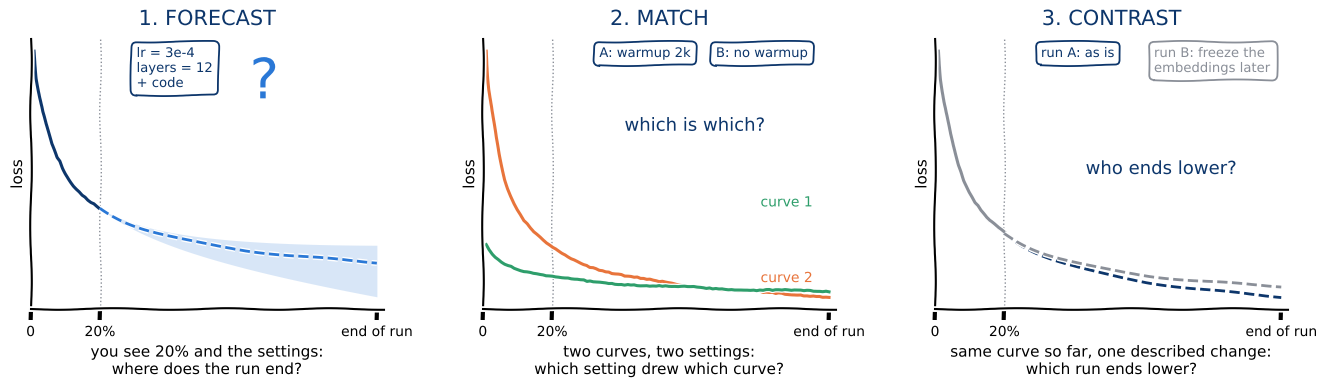

Write the Python code that produced this figure. (Note: this script raises an exception after producing the figure.)
"""Draw assets/settings.png: three ways to read a run, as hand-drawn sketches.

    python assets/make_sketches.py        (needs matplotlib; the curves are made up)

matplotlib's xkcd mode looks for the fonts "xkcd Script" or "Humor Sans" and falls back to another
comic font with a warning when they are not installed; the committed image was drawn that way.
"""
from pathlib import Path

import matplotlib
matplotlib.use('Agg')
import matplotlib.pyplot as plt
import numpy as np

NAVY, BLUE, ORANGE, GREEN, GREY = '#0d366b', '#2a78d6', '#e8743b', '#2e9e6b', '#8a8f98'
rng = np.random.default_rng(3)


def curve(x, floor, scale, rate, noise=0.012):
    return floor + scale * (x + 0.03) ** -rate + rng.normal(0, noise, len(x))


def frame(ax, title, ylabel='loss'):
    ax.set_title(title, fontsize=15, color=NAVY, pad=10)
    ax.set_xlim(0, 1.02)
    ax.set_xticks([0, 0.2, 1.0])
    ax.set_xticklabels(['0', '20%', 'end of run'], fontsize=10)
    ax.set_yticks([])
    ax.set_ylabel(ylabel, fontsize=11)
    for side in ('top', 'right'):
        ax.spines[side].set_visible(False)
    ax.axvline(0.2, color=GREY, lw=1, ls=':')


def card(ax, x, y, lines, color):
    ax.text(x, y, '\n'.join(lines), transform=ax.transAxes, fontsize=9.5, color=color, va='top', ha='left',
            bbox=dict(boxstyle='round,pad=0.4', fc='white', ec=color, lw=1.3))


def main():
    seen = np.linspace(0.01, 0.2, 24)
    rest = np.linspace(0.2, 1.0, 80)
    with plt.xkcd(scale=0.8, length=120, randomness=2):
        fig, (a, b, c) = plt.subplots(1, 3, figsize=(13.5, 4.1))

        # 1. forecasting: one run, the rest of its curve
        frame(a, '1. FORECAST')
        a.plot(seen, curve(seen, 2.2, 0.9, 0.55), color=NAVY, lw=2.2)
        mid = 2.2 + 0.9 * (rest + 0.03) ** -0.55
        a.fill_between(rest, mid - 0.9 * (rest - 0.2), mid + 0.45 * (rest - 0.2), color=BLUE, alpha=0.18, lw=0)
        a.plot(rest, mid, color=BLUE, lw=2, ls='--')
        a.text(0.62, 0.78, '?', transform=a.transAxes, fontsize=40, color=BLUE)
        card(a, 0.30, 0.97, ['lr = 3e-4', 'layers = 12', '+ code'], NAVY)
        a.set_xlabel('you see 20% and the settings:\nwhere does the run end?', fontsize=11)

        # 2. matching: two finished curves, two settings
        frame(b, '2. MATCH')
        x = np.linspace(0.01, 1.0, 110)
        b.plot(x, curve(x, 2.05, 1.0, 0.75), color=ORANGE, lw=2.2)
        b.plot(x, curve(x, 2.45, 0.8, 0.38), color=GREEN, lw=2.2)
        b.text(0.86, 0.38, 'curve 1', transform=b.transAxes, fontsize=10, color=GREEN, ha='center')
        b.text(0.86, 0.10, 'curve 2', transform=b.transAxes, fontsize=10, color=ORANGE, ha='center')
        card(b, 0.33, 0.97, ['A: warmup 2k'], NAVY)
        card(b, 0.66, 0.97, ['B: no warmup'], NAVY)
        b.text(0.60, 0.66, 'which is which?', transform=b.transAxes, fontsize=13, color=NAVY, ha='center')
        b.set_xlabel('two curves, two settings:\nwhich setting drew which curve?', fontsize=11)

        # 3. contrast: runs that look the same so far, and a described change
        frame(c, '3. CONTRAST')
        base = curve(seen, 2.2, 0.9, 0.55, noise=0.008)
        c.plot(seen, base, color=NAVY, lw=2.2)
        c.plot(seen, base + 0.012, color=GREY, lw=2.2)
        tail = 2.2 + 0.9 * (rest + 0.03) ** -0.55
        c.plot(rest, tail, color=NAVY, lw=2, ls='--')
        c.plot(rest, tail + 0.22 * (rest - 0.2) ** 0.7, color=GREY, lw=2, ls='--')
        card(c, 0.30, 0.97, ['run A: as is'], NAVY)
        card(c, 0.62, 0.97, ['run B: freeze the', 'embeddings later'], GREY)
        c.text(0.64, 0.50, 'who ends lower?', transform=c.transAxes, fontsize=13, color=NAVY, ha='center')
        c.set_xlabel('same curve so far, one described change:\nwhich run ends lower?', fontsize=11)

        fig.tight_layout(w_pad=2.5)
        out = Path(__file__).with_name('settings.png')
        fig.savefig(out, dpi=130, facecolor='white')
        print('wrote', out)


if __name__ == '__main__':
    main()
